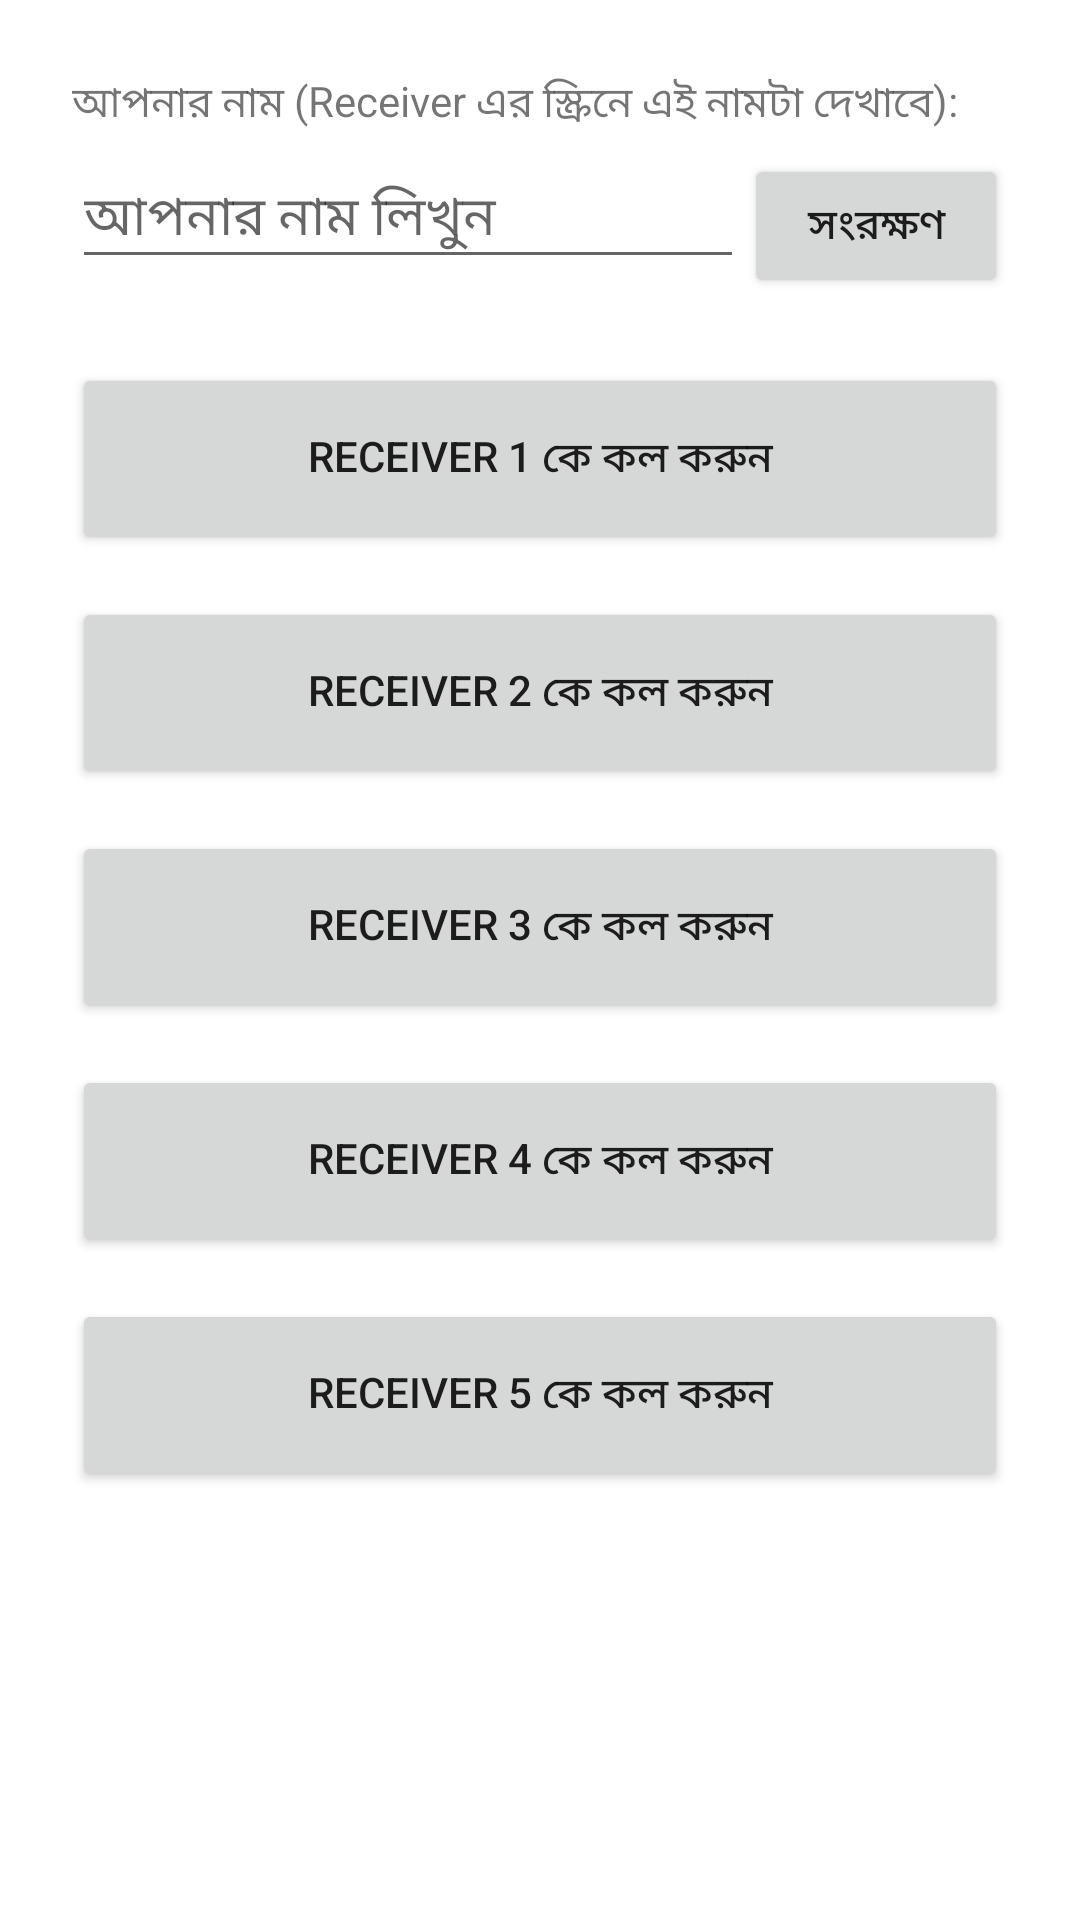

Write the Android layout XML for this screen, with the resource values it uses.
<!-- AndroidManifest.xml: application theme Theme.WifiCall -->
<!-- res/layout/activity_caller.xml -->
<?xml version="1.0" encoding="utf-8"?>
<ScrollView xmlns:android="http://schemas.android.com/apk/res/android"
    android:layout_width="match_parent"
    android:layout_height="match_parent">

<LinearLayout
    android:layout_width="match_parent"
    android:layout_height="wrap_content"
    android:orientation="vertical"
    android:padding="24dp">

    <TextView
        android:layout_width="wrap_content"
        android:layout_height="wrap_content"
        android:text="আপনার নাম (Receiver এর স্ক্রিনে এই নামটা দেখাবে):"
        android:textSize="14sp"
        android:layout_marginBottom="4dp" />

    <LinearLayout
        android:layout_width="match_parent"
        android:layout_height="wrap_content"
        android:orientation="horizontal"
        android:layout_marginBottom="24dp">

        <EditText
            android:id="@+id/callerNameInput"
            android:layout_width="0dp"
            android:layout_height="wrap_content"
            android:layout_weight="1"
            android:inputType="textPersonName"
            android:hint="আপনার নাম লিখুন" />

        <Button
            android:id="@+id/btnSaveName"
            android:layout_width="wrap_content"
            android:layout_height="wrap_content"
            android:text="সংরক্ষণ" />
    </LinearLayout>

    <Button android:id="@+id/btnCall1" android:layout_width="match_parent" android:layout_height="64dp"
        android:text="Receiver 1 কে কল করুন" android:layout_marginBottom="14dp" />
    <Button android:id="@+id/btnCall2" android:layout_width="match_parent" android:layout_height="64dp"
        android:text="Receiver 2 কে কল করুন" android:layout_marginBottom="14dp" />
    <Button android:id="@+id/btnCall3" android:layout_width="match_parent" android:layout_height="64dp"
        android:text="Receiver 3 কে কল করুন" android:layout_marginBottom="14dp" />
    <Button android:id="@+id/btnCall4" android:layout_width="match_parent" android:layout_height="64dp"
        android:text="Receiver 4 কে কল করুন" android:layout_marginBottom="14dp" />
    <Button android:id="@+id/btnCall5" android:layout_width="match_parent" android:layout_height="64dp"
        android:text="Receiver 5 কে কল করুন" />

</LinearLayout>
</ScrollView>
<!-- resources referenced by this layout -->
<resources>
  <style name="Theme.WifiCall" parent="Theme.MaterialComponents.DayNight.NoActionBar" />
</resources>
